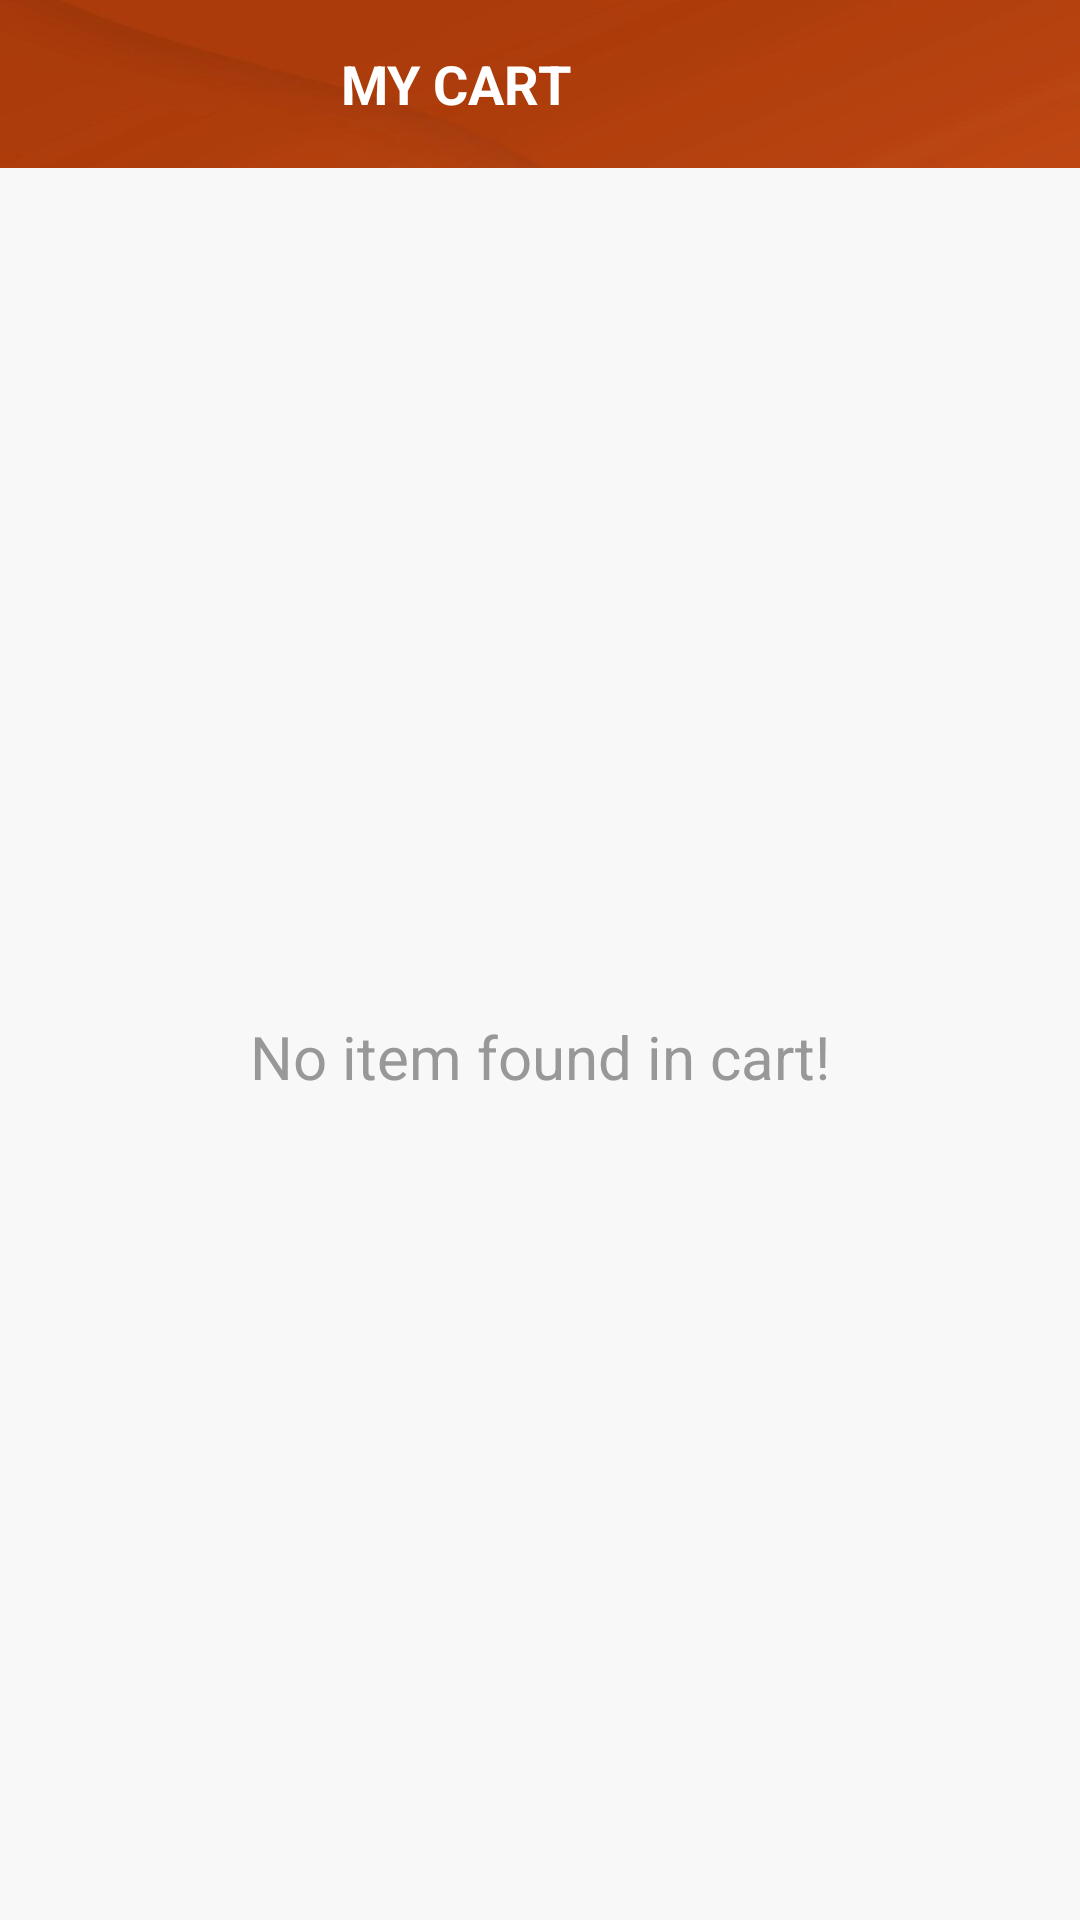

Android layout source for this screen:
<!-- AndroidManifest.xml: activity theme Theme.MyShopPal.NoActionBar -->
<!-- res/layout/activity_cart_list.xml -->
<?xml version="1.0" encoding="utf-8"?>
<androidx.constraintlayout.widget.ConstraintLayout xmlns:android="http://schemas.android.com/apk/res/android"
    xmlns:app="http://schemas.android.com/apk/res-auto"
    xmlns:tools="http://schemas.android.com/tools"
    android:layout_width="match_parent"
    android:layout_height="match_parent"
    android:background="@color/colorOffWhite"
    tools:context=".ui.activities.CartListActivity">

    <androidx.appcompat.widget.Toolbar
        android:id="@+id/toolbar_cart_list_activity"
        android:layout_width="match_parent"
        android:layout_height="?attr/actionBarSize"
        android:background="@drawable/transferir"
        app:layout_constraintEnd_toEndOf="parent"
        app:layout_constraintStart_toStartOf="parent"
        app:layout_constraintTop_toTopOf="parent">

        <TextView
            android:id="@+id/tv_title"
            android:layout_width="match_parent"
            android:layout_height="match_parent"
            android:gravity="center"
            android:paddingStart="@dimen/toolbar_title_paddingStart"
            android:paddingEnd="0dp"
            android:text="@string/title_my_cart"
            android:textColor="@color/white"
            android:textSize="@dimen/toolbar_title_text_size"
            android:textStyle="bold" />

    </androidx.appcompat.widget.Toolbar>

    <androidx.recyclerview.widget.RecyclerView
        android:id="@+id/rv_cart_items_list"
        android:layout_width="0dp"
        android:layout_height="0dp"
        android:layout_marginTop="@dimen/rv_cart_items_marginTop"
        android:visibility="gone"
        app:layout_constraintBottom_toTopOf="@id/ll_checkout"
        app:layout_constraintEnd_toEndOf="parent"
        app:layout_constraintStart_toStartOf="parent"
        app:layout_constraintTop_toBottomOf="@id/toolbar_cart_list_activity" />

    <TextView
        android:id="@+id/tv_no_cart_item_found"
        android:layout_width="match_parent"
        android:layout_height="wrap_content"
        android:layout_marginStart="8dp"
        android:layout_marginTop="8dp"
        android:layout_marginEnd="8dp"
        android:text="@string/no_cart_item_found"
        android:textAlignment="center"
        android:textColor="@color/colorSecondaryText"
        android:textSize="@dimen/no_data_found_textSize"
        app:layout_constraintBottom_toTopOf="@id/ll_checkout"
        app:layout_constraintEnd_toEndOf="parent"
        app:layout_constraintStart_toStartOf="parent"
        app:layout_constraintTop_toBottomOf="@id/toolbar_cart_list_activity" />

    <LinearLayout
        android:id="@+id/ll_checkout"
        android:layout_width="match_parent"
        android:layout_height="wrap_content"
        android:background="@drawable/cart_subtotal"
        android:orientation="vertical"
        android:padding="@dimen/ll_checkout_padding"
        android:visibility="gone"
        app:layout_constraintBottom_toBottomOf="parent"
        app:layout_constraintEnd_toEndOf="parent"
        app:layout_constraintStart_toStartOf="parent"
        tools:visibility="visible">

        <LinearLayout
            android:layout_width="match_parent"
            android:layout_height="wrap_content"
            android:orientation="horizontal">

            <TextView
                android:layout_width="0dp"
                android:layout_height="wrap_content"
                android:layout_weight="1"
                android:text="@string/lbl_subtotal"
                android:textColor="@color/colorDarkGrey"
                android:textSize="@dimen/checkout_label_value_textSize" />

            <TextView
                android:id="@+id/tv_sub_total"
                android:layout_width="wrap_content"
                android:layout_height="wrap_content"
                android:textAlignment="center"
                android:textColor="@color/colorSecondaryText"
                android:textSize="@dimen/checkout_label_value_textSize"
                tools:text="$100" />
        </LinearLayout>

        <LinearLayout
            android:layout_width="match_parent"
            android:layout_height="wrap_content"
            android:orientation="horizontal">

            <TextView
                android:layout_width="0dp"
                android:layout_height="wrap_content"
                android:layout_weight="1"
                android:text="@string/lbl_shipping_charge"
                android:textColor="@color/colorDarkGrey"
                android:textSize="@dimen/checkout_label_value_textSize" />

            <TextView
                android:id="@+id/tv_shipping_charge"
                android:layout_width="wrap_content"
                android:layout_height="wrap_content"
                android:textAlignment="center"
                android:textColor="@color/colorSecondaryText"
                android:textSize="@dimen/checkout_label_value_textSize"
                tools:text="$10" />
        </LinearLayout>

        <LinearLayout
            android:layout_width="match_parent"
            android:layout_height="wrap_content"
            android:orientation="horizontal">

            <TextView
                android:layout_width="0dp"
                android:layout_height="wrap_content"
                android:layout_weight="1"
                android:textStyle="bold"
                android:text="@string/lbl_total_amount"
                android:textColor="@color/colorDarkGrey"
                android:textSize="@dimen/checkout_label_value_textSize" />

            <TextView
                android:id="@+id/tv_total_amount"
                android:layout_width="wrap_content"
                android:layout_height="wrap_content"
                android:textAlignment="center"
                android:textStyle="bold"
                android:textColor="@color/colorDarkGrey"
                android:textSize="@dimen/checkout_label_value_textSize"
                tools:text="$110" />
        </LinearLayout>

        <androidx.appcompat.widget.AppCompatButton
            android:id="@+id/btn_checkout"
            android:layout_width="match_parent"
            android:layout_height="wrap_content"
            android:layout_gravity="center"
            android:layout_marginStart="16dp"
            android:layout_marginTop="30dp"
            android:layout_marginEnd="16dp"
            android:background="@drawable/background_address"
            android:foreground="?attr/selectableItemBackground"
            android:gravity="center"
            android:paddingTop="@dimen/btn_padding"
            android:paddingBottom="@dimen/btn_padding"
            android:text="@string/btn_lbl_checkout"
            android:textColor="@android:color/white"
            android:textSize="@dimen/btn_textSize"
            app:layout_constraintEnd_toEndOf="parent"
            app:layout_constraintStart_toStartOf="parent"
            app:layout_constraintTop_toBottomOf="@id/ll_terms_and_condition" />

    </LinearLayout>

</androidx.constraintlayout.widget.ConstraintLayout>
<!-- resources referenced by this layout -->
<resources>
  <color name="colorDarkGrey">#878787</color>
  <color name="colorOffWhite">#F8F8F8</color>
  <color name="colorSecondaryText">#989898</color>
  <color name="white">#FFFFFFFF</color>
  <dimen name="btn_padding">8dp</dimen>
  <dimen name="btn_textSize">18sp</dimen>
  <dimen name="checkout_label_value_textSize">18sp</dimen>
  <dimen name="ll_checkout_padding">16dp</dimen>
  <dimen name="no_data_found_textSize">20sp</dimen>
  <dimen name="rv_cart_items_marginTop">16dp</dimen>
  <dimen name="toolbar_title_paddingStart">-73dp</dimen>
  <dimen name="toolbar_title_text_size">18sp</dimen>
  <!-- drawable background_address (drawable) -->
  <?xml version="1.0" encoding="utf-8"?>
      <shape xmlns:android="http://schemas.android.com/apk/res/android"
          android:shape="rectangle">
  
          <gradient
              android:angle="360"
              android:endColor="@color/purple_200"
              android:startColor="@color/purple_200"
              android:type="linear" />
  
      </shape>
  <!-- drawable cart_subtotal (drawable) -->
  <?xml version="1.0" encoding="utf-8"?>
  <shape xmlns:android="http://schemas.android.com/apk/res/android"
      android:shape="rectangle">
  
      <solid
          android:color="@color/colorLightGrey"/>
  
      <corners android:radius="@dimen/button_background_radius" />
  </shape>
  <!-- drawable transferir: png bitmap (drawable, 23020 bytes) -->
  <string name="btn_lbl_checkout">Checkout</string>
  <string name="lbl_shipping_charge">Shipping Charge</string>
  <string name="lbl_subtotal">Subtotal</string>
  <string name="lbl_total_amount">Total Amount</string>
  <string name="no_cart_item_found">No item found in cart!</string>
  <string name="title_my_cart">MY CART</string>
  <style name="Theme.MyShopPal.NoActionBar">
          <item name="windowActionBar">false</item>
          <item name="windowNoTitle">true</item>
      </style>
  <color name="purple_200">#bb400b</color>
  <color name="colorLightGrey">#F1F1F1</color>
  <dimen name="button_background_radius">10dp</dimen>
</resources>
